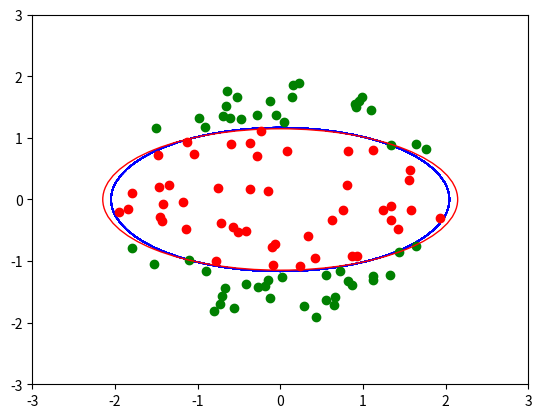

Here is the Python script that generated this plot:
# -*- coding: utf-8 -*-
"""
Created on Sun Feb 11 16:49:49 2018

[redacted]
"""

import numpy as np
import matplotlib.pyplot as plt
from matplotlib.patches import Ellipse

###### Declaring Variables #######

x0=np.zeros([100,1])
x1=np.zeros([100,1])
x2=np.full([100,1],1)
y=np.zeros([100,1])
yact=np.zeros(100)
ypred=np.zeros(100)
cost=0
gradient=0
iteration=0
params=np.random.random(2)*1
#params=np.array([2,1])
weights=np.array([params[0],params[1],-1])
weightsPred=np.array([1,1,1])
weightsPredPrev=2*weightsPred

###### Generating uniformly distributed points in a circle of radius 3 ######

for i in range(100):
    r=np.sqrt(np.random.random())*2 ### Sqrt is used for uniform distribution
    theta=(np.random.random()*2-1)*np.pi
    x1[i]=r*np.cos(theta)
    y[i]=r*np.sin(theta)
    ells = Ellipse(xy=[0,0], width=2/np.sqrt(params[1]), height=2/np.sqrt(params[0]), angle=0,fc='none',ec='b')
    fig = plt.gcf()
    ax = fig.gca()
    ax.add_artist(ells)
    ax.set_xlim(-3, 3)
    ax.set_ylim(-3, 3)
#plt.plot([-1,1],[slope*(-1),slope*(1)])
x=np.column_stack((np.square(y),np.square(x1),np.square(x2)))

###### Classifying Data ######

for i in range(100):
    if (np.dot(x[i],weights))>0:
        yact[i]=1
        plt.scatter(x1[i],y[i],c='g')
    else:
        yact[i]=0
        plt.scatter(x1[i],y[i],c='r')
    ypred[i]=1/(1+np.power(np.e,-np.dot(x[i],weightsPred)))
    
###### Split data into Test Train ######
j=0.7
yactTrain=yact[0:int(len(x)*j)]
ypredTrain=ypred[0:int(len(x)*j)]
xtrain=x[0:int(len(x)*j)]
yactTest=yact[int(len(x)*j)+1:len(x)]
ypredTest=ypred[int(len(x)*j)+1:len(x)]
xtest=x[int(len(x)*j)+1:len(x)]
    
###### Gradient Descent - Training data ######

while np.linalg.norm(weightsPred-weightsPredPrev)>0.00001:
    for i in range(70):        
        #cost-=(yact*np.log10(ypred)+(1-yact)*np.log10(1-ypred))
        gradient=np.dot((yactTrain[i]-ypredTrain[i]),xtrain[i])
        weightsPredPrev=weightsPred
        weightsPred=weightsPred+gradient*1E-2 
        #print(weightsPred)
        ypredTrain[i]=1/(1+np.power(np.e,-np.dot(xtrain[i],weightsPred)))
    #rmse=np.linalg.norm(cost)
    iteration=iteration+1
    #plt.scatter(iteration,rmse)
    #if j==0.7:
print(weightsPred)
    
###### Testing Data ######

for i in range(int((1-j)*int(len(x)))-1):
    ypredTest[i]=1/(1+np.power(np.e,-np.dot(xtest[i],weightsPred)))
    cost-=(yactTest[i]*np.log10(ypredTest[i])+(1-yactTest[i])*np.log10(1-ypredTest[i]))
    if ypredTest[i]<0.5:
        ypredTest[i]=0
    else:
        ypredTest[i]=1
print(cost)
print(np.mean(ypredTest==yactTest))
ells1 = Ellipse(xy=[0,0], width=2*np.sqrt(-weightsPred[2]/weightsPred[1]), height=2*np.sqrt(-weightsPred[2]/weightsPred[0]), angle=0,fc='none',ec='r')
ax.add_artist(ells1)
#plt.plot([-1,1],[-weightsPred[1]*(-1)/weightsPred[0],-weightsPred[1]*(1)/weightsPred[0]])
plt.show()
"""
input1=input("Enter x coordinate")
input2=input("Enter y coordinate")
if 1/(1+np.power(np.e,-np.dot([float(input2),float(input1),1],weightsPred)))>=0.5:
    print("TRUE")
else:
    print("FALSE")
    """